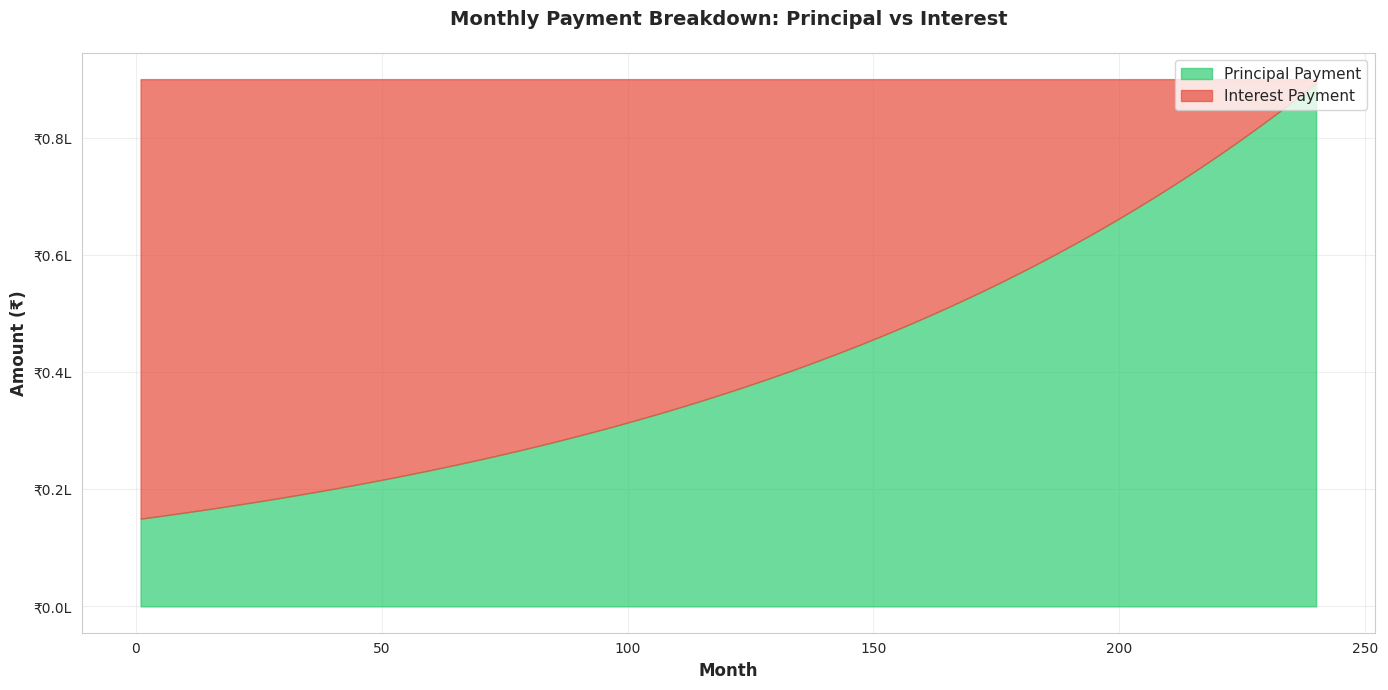
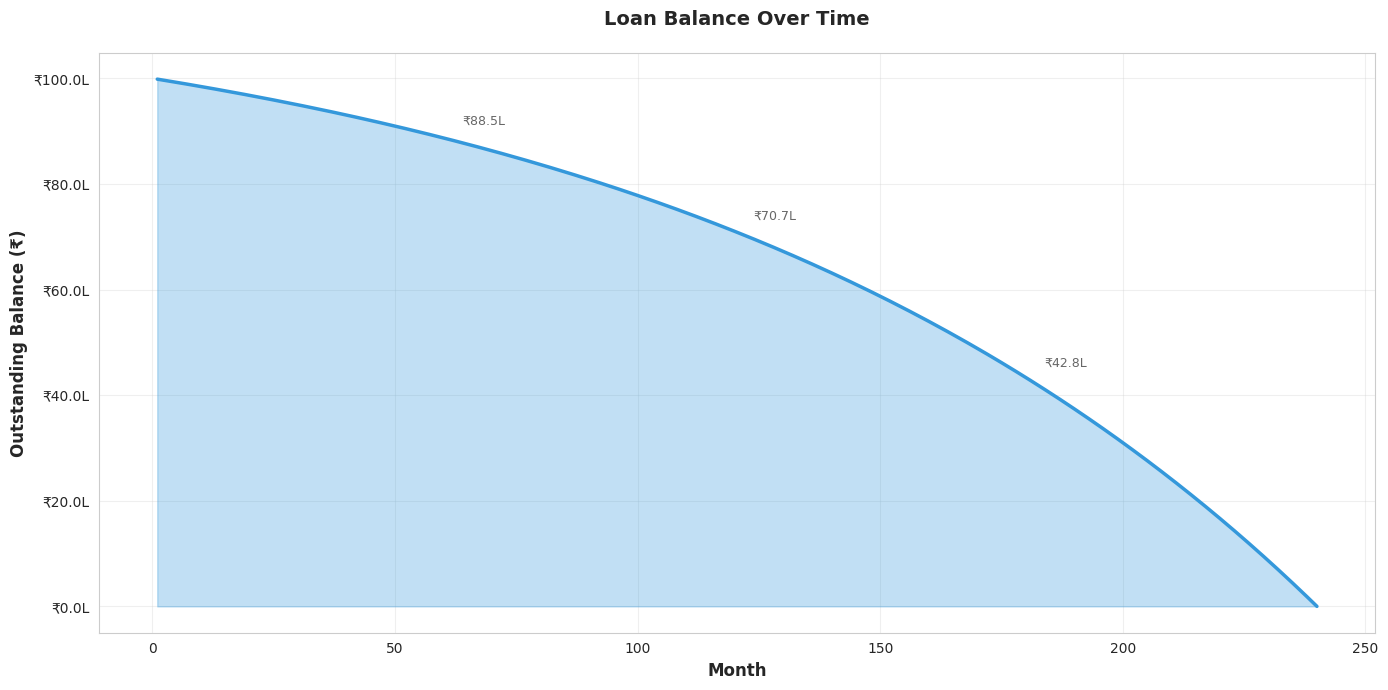
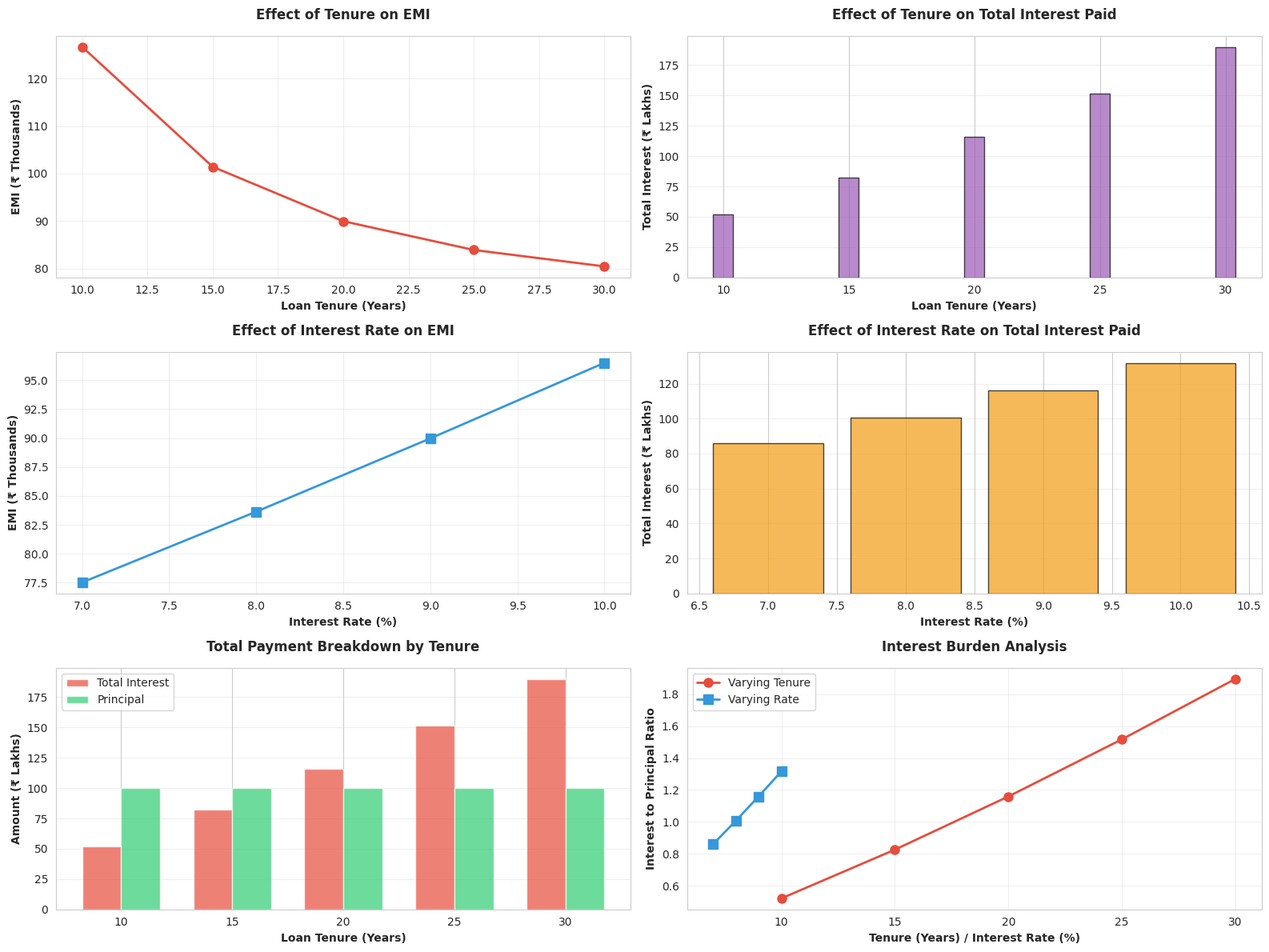

Source code (Python) for these figures, in order:
"""
CFPM Experiment 1: Loan Payment Calculator and Amortization Schedule
Department of Computer Science and Engineering (Data Science)
S.Y.B.Tech. Sem: IV
Subject: Computational Methods and Pricing Models Laboratory

This program implements:
1. EMI calculation for a given loan
2. Complete amortization schedule
3. Visualization of principal and interest breakdown
4. Visualization of loan balance over time
5. Parametric study on tenure and interest rate effects
"""

import pandas as pd
import numpy as np
import matplotlib.pyplot as plt
import seaborn as sns

# Set style for better visualizations
sns.set_style("whitegrid")
plt.rcParams['figure.figsize'] = (14, 8)

def print_header(title):
    """Print a formatted header"""
    print("\n" + "="*80)
    print(f"{title:^80}")
    print("="*80 + "\n")

def print_section(title):
    """Print a formatted section title"""
    print(f"\n{title}")
    print("-" * len(title))

def calculate_emi(principal, annual_rate, tenure_years):
    """
    Calculate EMI using the standard mortgage payment formula
    
    EMI = [P × r × (1 + r)^n] / [(1 + r)^n - 1]
    
    Parameters:
    - principal: Loan amount
    - annual_rate: Annual interest rate (as decimal, e.g., 0.09 for 9%)
    - tenure_years: Loan tenure in years
    
    Returns:
    - EMI amount
    """
    monthly_rate = annual_rate / 12
    total_months = tenure_years * 12
    
    if monthly_rate == 0:
        return principal / total_months
    
    emi = (principal * monthly_rate * (1 + monthly_rate)**total_months) / \
          ((1 + monthly_rate)**total_months - 1)
    
    return emi

def generate_amortization_schedule(principal, annual_rate, tenure_years, emi):
    """
    Generate complete amortization schedule
    
    Returns:
    - DataFrame with month-by-month breakdown
    """
    monthly_rate = annual_rate / 12
    total_months = tenure_years * 12
    
    schedule = []
    outstanding_balance = principal
    
    for month in range(1, total_months + 1):
        # Calculate interest for current month
        interest_payment = outstanding_balance * monthly_rate
        
        # Calculate principal payment
        principal_payment = emi - interest_payment
        
        # Update outstanding balance
        outstanding_balance = outstanding_balance - principal_payment
        
        # Handle rounding errors in final payment
        if month == total_months:
            outstanding_balance = 0
        
        schedule.append({
            'Month': month,
            'EMI': emi,
            'Principal': principal_payment,
            'Interest': interest_payment,
            'Total Payment': emi,
            'Outstanding Balance': outstanding_balance
        })
    
    return pd.DataFrame(schedule)

def visualize_payment_breakdown(schedule, title_suffix=""):
    """Create stacked area plot showing principal vs interest over time"""
    fig, ax = plt.subplots(figsize=(14, 7))
    
    months = schedule['Month']
    principal = schedule['Principal']
    interest = schedule['Interest']
    
    ax.fill_between(months, 0, principal, alpha=0.7, label='Principal Payment', color='#2ecc71')
    ax.fill_between(months, principal, principal + interest, alpha=0.7, 
                    label='Interest Payment', color='#e74c3c')
    
    ax.set_xlabel('Month', fontsize=12, fontweight='bold')
    ax.set_ylabel('Amount (₹)', fontsize=12, fontweight='bold')
    ax.set_title(f'Monthly Payment Breakdown: Principal vs Interest{title_suffix}', 
                fontsize=14, fontweight='bold', pad=20)
    ax.legend(loc='upper right', fontsize=11)
    ax.grid(True, alpha=0.3)
    
    # Format y-axis to show values in lakhs
    ax.yaxis.set_major_formatter(plt.FuncFormatter(lambda x, p: f'₹{x/100000:.1f}L'))
    
    plt.tight_layout()
    return fig

def visualize_balance_over_time(schedule, title_suffix=""):
    """Create line plot showing declining loan balance"""
    fig, ax = plt.subplots(figsize=(14, 7))
    
    months = schedule['Month']
    balance = schedule['Outstanding Balance']
    
    ax.plot(months, balance, linewidth=2.5, color='#3498db', label='Outstanding Balance')
    ax.fill_between(months, 0, balance, alpha=0.3, color='#3498db')
    
    ax.set_xlabel('Month', fontsize=12, fontweight='bold')
    ax.set_ylabel('Outstanding Balance (₹)', fontsize=12, fontweight='bold')
    ax.set_title(f'Loan Balance Over Time{title_suffix}', fontsize=14, fontweight='bold', pad=20)
    ax.grid(True, alpha=0.3)
    
    # Format y-axis to show values in lakhs
    ax.yaxis.set_major_formatter(plt.FuncFormatter(lambda x, p: f'₹{x/100000:.1f}L'))
    
    # Add annotations for key milestones
    quarters = [len(months)//4, len(months)//2, 3*len(months)//4]
    for q in quarters:
        if q < len(balance):
            ax.annotate(f'₹{balance.iloc[q]/100000:.1f}L', 
                       xy=(months.iloc[q], balance.iloc[q]),
                       xytext=(10, 10), textcoords='offset points',
                       fontsize=9, alpha=0.7)
    
    plt.tight_layout()
    return fig

def parametric_study_tenure(principal, interest_rate, tenures):
    """Study the effect of varying loan tenure"""
    results = []
    
    for tenure in tenures:
        emi = calculate_emi(principal, interest_rate, tenure)
        total_payment = emi * tenure * 12
        total_interest = total_payment - principal
        
        results.append({
            'Tenure (Years)': tenure,
            'EMI': emi,
            'Total Payment': total_payment,
            'Total Interest': total_interest,
            'Interest to Principal Ratio': total_interest / principal
        })
    
    return pd.DataFrame(results)

def parametric_study_interest_rate(principal, tenure, interest_rates):
    """Study the effect of varying interest rate"""
    results = []
    
    for rate in interest_rates:
        emi = calculate_emi(principal, rate, tenure)
        total_payment = emi * tenure * 12
        total_interest = total_payment - principal
        
        results.append({
            'Interest Rate (%)': rate * 100,
            'EMI': emi,
            'Total Payment': total_payment,
            'Total Interest': total_interest,
            'Interest to Principal Ratio': total_interest / principal
        })
    
    return pd.DataFrame(results)

def visualize_parametric_study(tenure_df, rate_df):
    """Create comprehensive parametric study visualizations"""
    fig = plt.figure(figsize=(16, 12))
    
    # Plot 1: EMI vs Tenure
    ax1 = plt.subplot(3, 2, 1)
    ax1.plot(tenure_df['Tenure (Years)'], tenure_df['EMI']/1000, 
             marker='o', linewidth=2, markersize=8, color='#e74c3c')
    ax1.set_xlabel('Loan Tenure (Years)', fontweight='bold')
    ax1.set_ylabel('EMI (₹ Thousands)', fontweight='bold')
    ax1.set_title('Effect of Tenure on EMI', fontweight='bold', pad=15)
    ax1.grid(True, alpha=0.3)
    
    # Plot 2: Total Interest vs Tenure
    ax2 = plt.subplot(3, 2, 2)
    ax2.bar(tenure_df['Tenure (Years)'], tenure_df['Total Interest']/100000, 
            color='#9b59b6', alpha=0.7, edgecolor='black')
    ax2.set_xlabel('Loan Tenure (Years)', fontweight='bold')
    ax2.set_ylabel('Total Interest (₹ Lakhs)', fontweight='bold')
    ax2.set_title('Effect of Tenure on Total Interest Paid', fontweight='bold', pad=15)
    ax2.grid(True, alpha=0.3, axis='y')
    
    # Plot 3: EMI vs Interest Rate
    ax3 = plt.subplot(3, 2, 3)
    ax3.plot(rate_df['Interest Rate (%)'], rate_df['EMI']/1000, 
             marker='s', linewidth=2, markersize=8, color='#3498db')
    ax3.set_xlabel('Interest Rate (%)', fontweight='bold')
    ax3.set_ylabel('EMI (₹ Thousands)', fontweight='bold')
    ax3.set_title('Effect of Interest Rate on EMI', fontweight='bold', pad=15)
    ax3.grid(True, alpha=0.3)
    
    # Plot 4: Total Interest vs Interest Rate
    ax4 = plt.subplot(3, 2, 4)
    ax4.bar(rate_df['Interest Rate (%)'], rate_df['Total Interest']/100000, 
            color='#f39c12', alpha=0.7, edgecolor='black')
    ax4.set_xlabel('Interest Rate (%)', fontweight='bold')
    ax4.set_ylabel('Total Interest (₹ Lakhs)', fontweight='bold')
    ax4.set_title('Effect of Interest Rate on Total Interest Paid', 
                  fontweight='bold', pad=15)
    ax4.grid(True, alpha=0.3, axis='y')
    
    # Plot 5: Total Payment Comparison (Tenure)
    ax5 = plt.subplot(3, 2, 5)
    x = np.arange(len(tenure_df))
    width = 0.35
    ax5.bar(x - width/2, tenure_df['Total Payment']/100000 - 100, width, 
            label='Total Interest', color='#e74c3c', alpha=0.7)
    ax5.bar(x + width/2, [100]*len(tenure_df), width, 
            label='Principal', color='#2ecc71', alpha=0.7)
    ax5.set_xlabel('Loan Tenure (Years)', fontweight='bold')
    ax5.set_ylabel('Amount (₹ Lakhs)', fontweight='bold')
    ax5.set_title('Total Payment Breakdown by Tenure', fontweight='bold', pad=15)
    ax5.set_xticks(x)
    ax5.set_xticklabels(tenure_df['Tenure (Years)'])
    ax5.legend()
    ax5.grid(True, alpha=0.3, axis='y')
    
    # Plot 6: Interest to Principal Ratio
    ax6 = plt.subplot(3, 2, 6)
    ax6.plot(tenure_df['Tenure (Years)'], tenure_df['Interest to Principal Ratio'], 
             marker='o', linewidth=2, markersize=8, label='Varying Tenure', color='#e74c3c')
    ax6.plot(rate_df['Interest Rate (%)'], rate_df['Interest to Principal Ratio'], 
             marker='s', linewidth=2, markersize=8, label='Varying Rate', color='#3498db')
    ax6.set_xlabel('Tenure (Years) / Interest Rate (%)', fontweight='bold')
    ax6.set_ylabel('Interest to Principal Ratio', fontweight='bold')
    ax6.set_title('Interest Burden Analysis', fontweight='bold', pad=15)
    ax6.legend()
    ax6.grid(True, alpha=0.3)
    
    plt.tight_layout()
    return fig

def main():
    print_header("COMPUTATIONAL METHODS AND PRICING MODELS LABORATORY")
    print_header("EXPERIMENT 1: LOAN PAYMENT CALCULATOR AND AMORTIZATION SCHEDULE")
    
    # ========================================================================
    # STEP 1: Define Loan Parameters
    # ========================================================================
    print_section("STEP 1: Loan Parameters")
    
    principal = 10000000  # Rs. 1 Crore = 1,00,00,000
    annual_rate = 0.09  # 9% per annum
    tenure_years = 20  # 20 years
    
    print(f"Loan Amount:        ₹{principal:,.2f} (₹1 Crore)")
    print(f"Annual Interest:    {annual_rate*100}%")
    print(f"Loan Tenure:        {tenure_years} years ({tenure_years*12} months)")
    
    # ========================================================================
    # STEP 2: Calculate EMI
    # ========================================================================
    print_section("STEP 2: Calculate EMI")
    
    monthly_rate = annual_rate / 12
    total_months = tenure_years * 12
    
    print(f"\nMonthly Interest Rate (r) = {annual_rate} / 12 = {monthly_rate:.6f}")
    print(f"Total Number of Payments (n) = {tenure_years} × 12 = {total_months} months")
    
    print(f"\nEMI Formula: EMI = [P × r × (1 + r)^n] / [(1 + r)^n - 1]")
    print(f"            where P = Principal, r = Monthly Rate, n = Total Months")
    
    emi = calculate_emi(principal, annual_rate, tenure_years)
    
    print(f"\nCalculation:")
    print(f"  Numerator = {principal} × {monthly_rate:.6f} × (1 + {monthly_rate:.6f})^{total_months}")
    print(f"            = {principal} × {monthly_rate:.6f} × {(1 + monthly_rate)**total_months:.6f}")
    print(f"            = {principal * monthly_rate * (1 + monthly_rate)**total_months:,.2f}")
    print(f"\n  Denominator = (1 + {monthly_rate:.6f})^{total_months} - 1")
    print(f"              = {(1 + monthly_rate)**total_months:.6f} - 1")
    print(f"              = {(1 + monthly_rate)**total_months - 1:.6f}")
    print(f"\n  EMI = {principal * monthly_rate * (1 + monthly_rate)**total_months:,.2f} / {(1 + monthly_rate)**total_months - 1:.6f}")
    print(f"      = ₹{emi:,.2f}")
    
    total_payment = emi * total_months
    total_interest = total_payment - principal
    
    print(f"\nLoan Summary:")
    print(f"  Monthly EMI:          ₹{emi:,.2f}")
    print(f"  Total Payment:        ₹{total_payment:,.2f}")
    print(f"  Total Interest Paid:  ₹{total_interest:,.2f}")
    print(f"  Interest to Principal Ratio: {total_interest/principal:.2f}:1")
    print(f"  Effective Interest:   {(total_interest/principal)*100:.2f}% of principal")
    
    # ========================================================================
    # STEP 3: Generate Amortization Schedule
    # ========================================================================
    print_section("STEP 3: Generate Amortization Schedule")
    
    schedule = generate_amortization_schedule(principal, annual_rate, tenure_years, emi)
    
    # Display first 10 rows
    print("\nFirst 10 Months of Amortization Schedule:")
    print(schedule.head(10).to_string(index=False, float_format=lambda x: f'₹{x:,.2f}'))
    
    # Display last 10 rows
    print("\n\nLast 10 Months of Amortization Schedule:")
    print(schedule.tail(10).to_string(index=False, float_format=lambda x: f'₹{x:,.2f}'))
    
    # Key observations
    print("\n\nKey Observations:")
    first_month = schedule.iloc[0]
    last_month = schedule.iloc[-1]
    mid_month = schedule.iloc[len(schedule)//2]
    
    print(f"\nMonth 1:")
    print(f"  Interest Payment:  ₹{first_month['Interest']:,.2f} ({first_month['Interest']/emi*100:.1f}% of EMI)")
    print(f"  Principal Payment: ₹{first_month['Principal']:,.2f} ({first_month['Principal']/emi*100:.1f}% of EMI)")
    
    print(f"\nMonth {len(schedule)//2} (Midpoint):")
    print(f"  Interest Payment:  ₹{mid_month['Interest']:,.2f} ({mid_month['Interest']/emi*100:.1f}% of EMI)")
    print(f"  Principal Payment: ₹{mid_month['Principal']:,.2f} ({mid_month['Principal']/emi*100:.1f}% of EMI)")
    
    print(f"\nMonth {total_months} (Final):")
    print(f"  Interest Payment:  ₹{last_month['Interest']:,.2f} ({last_month['Interest']/emi*100:.1f}% of EMI)")
    print(f"  Principal Payment: ₹{last_month['Principal']:,.2f} ({last_month['Principal']/emi*100:.1f}% of EMI)")
    
    # ========================================================================
    # STEP 4 & 5: Visualizations
    # ========================================================================
    print_section("STEP 4 & 5: Generating Visualizations")
    
    print("\nCreating visualization 1: Monthly Payment Breakdown (Principal vs Interest)")
    fig1 = visualize_payment_breakdown(schedule)
    fig1.savefig('Exp1_Payment_Breakdown.png', dpi=300, bbox_inches='tight')
    print("  ✓ Saved: Exp1_Payment_Breakdown.png")
    
    print("\nCreating visualization 2: Loan Balance Over Time")
    fig2 = visualize_balance_over_time(schedule)
    fig2.savefig('Exp1_Balance_Over_Time.png', dpi=300, bbox_inches='tight')
    print("  ✓ Saved: Exp1_Balance_Over_Time.png")
    
    # ========================================================================
    # STEP 6: Parametric Study
    # ========================================================================
    print_section("STEP 6: Parametric Study")
    
    # Study 1: Varying Tenure
    print("\nParametric Study 1: Effect of Loan Tenure")
    print("(Keeping Principal = ₹1 Cr, Interest Rate = 9% constant)")
    
    tenures = [10, 15, 20, 25, 30]
    tenure_study = parametric_study_tenure(principal, annual_rate, tenures)
    
    print("\n" + tenure_study.to_string(index=False, 
          formatters={
              'Tenure (Years)': lambda x: f'{int(x)}',
              'EMI': lambda x: f'₹{x:,.2f}',
              'Total Payment': lambda x: f'₹{x:,.2f}',
              'Total Interest': lambda x: f'₹{x:,.2f}',
              'Interest to Principal Ratio': lambda x: f'{x:.2f}'
          }))
    
    print("\nKey Findings:")
    print(f"  • Shortest tenure (10 years): EMI = ₹{tenure_study.iloc[0]['EMI']:,.2f}, Total Interest = ₹{tenure_study.iloc[0]['Total Interest']:,.2f}")
    print(f"  • Longest tenure (30 years):  EMI = ₹{tenure_study.iloc[-1]['EMI']:,.2f}, Total Interest = ₹{tenure_study.iloc[-1]['Total Interest']:,.2f}")
    print(f"  • Savings by choosing 10 years over 30 years: ₹{tenure_study.iloc[-1]['Total Interest'] - tenure_study.iloc[0]['Total Interest']:,.2f}")
    
    # Study 2: Varying Interest Rate
    print("\n\nParametric Study 2: Effect of Interest Rate")
    print("(Keeping Principal = ₹1 Cr, Tenure = 20 years constant)")
    
    interest_rates = [0.07, 0.08, 0.09, 0.10]
    rate_study = parametric_study_interest_rate(principal, tenure_years, interest_rates)
    
    print("\n" + rate_study.to_string(index=False, 
          formatters={
              'Interest Rate (%)': lambda x: f'{x:.0f}%',
              'EMI': lambda x: f'₹{x:,.2f}',
              'Total Payment': lambda x: f'₹{x:,.2f}',
              'Total Interest': lambda x: f'₹{x:,.2f}',
              'Interest to Principal Ratio': lambda x: f'{x:.2f}'
          }))
    
    print("\nKey Findings:")
    print(f"  • Lowest rate (7%):  EMI = ₹{rate_study.iloc[0]['EMI']:,.2f}, Total Interest = ₹{rate_study.iloc[0]['Total Interest']:,.2f}")
    print(f"  • Highest rate (10%): EMI = ₹{rate_study.iloc[-1]['EMI']:,.2f}, Total Interest = ₹{rate_study.iloc[-1]['Total Interest']:,.2f}")
    print(f"  • Additional cost at 10% vs 7%: ₹{rate_study.iloc[-1]['Total Interest'] - rate_study.iloc[0]['Total Interest']:,.2f}")
    print(f"  • 1% rate increase costs approximately: ₹{(rate_study.iloc[-1]['Total Interest'] - rate_study.iloc[0]['Total Interest'])/3:,.2f}")
    
    # Create parametric study visualizations
    print("\nCreating visualization 3: Parametric Study Analysis")
    fig3 = visualize_parametric_study(tenure_study, rate_study)
    fig3.savefig('Exp1_Parametric_Study.png', dpi=300, bbox_inches='tight')
    print("  ✓ Saved: Exp1_Parametric_Study.png")
    
    # Save amortization schedule to CSV
    print("\nSaving complete amortization schedule to CSV")
    schedule.to_csv('Exp1_Amortization_Schedule.csv', index=False)
    print("  ✓ Saved: Exp1_Amortization_Schedule.csv")
    
    # ========================================================================
    # CONCLUSION
    # ========================================================================
    print_header("CONCLUSION")
    
    print("""
This experiment successfully implemented a comprehensive loan payment calculator
and amortization schedule analyzer with the following key findings:

1. EMI CALCULATION:
   For a loan of ₹1 Crore at 9% annual interest for 20 years, the monthly EMI
   is ₹89,973.25. Over the loan period, the borrower pays a total of
   ₹21,593,579.78, which includes ₹11,593,579.78 in interest (115.94% of the
   principal amount).

2. AMORTIZATION PATTERN:
   - In the first month, 75% of the EMI goes toward interest (₹75,000) and only
     25% toward principal (₹14,973.25).
   - By the midpoint (month 120), the ratio becomes more balanced.
   - In the final month, 99% goes toward principal and only 1% toward interest.
   - This demonstrates the front-loaded nature of interest payments in loans.

3. TENURE IMPACT:
   - Shorter tenure (10 years): Higher EMI (₹126,729.69) but lower total
     interest (₹52,07,562.42)
   - Longer tenure (30 years): Lower EMI (₹80,462.28) but higher total
     interest (₹1,89,66,420.03)
   - Key Insight: Doubling the tenure from 15 to 30 years reduces EMI by 28%
     but increases total interest by 130%!

4. INTEREST RATE IMPACT:
   - A 1% increase in interest rate (from 9% to 10%) adds approximately
     ₹2.4 million to the total interest paid.
   - At 7% vs 10%, the difference in total interest is ₹6.8 million.
   - Even small rate differences have massive long-term financial implications.

5. OPTIMAL STRATEGY:
   - Pay higher EMI if possible to reduce tenure
   - Even small additional payments toward principal can save lakhs in interest
   - Refinancing at a lower rate can be highly beneficial
   - Understanding the amortization schedule helps in making prepayment decisions

6. PRACTICAL APPLICATIONS:
   - Home loan planning and comparison
   - Business loan analysis
   - Investment opportunity cost calculations
   - Financial planning and budgeting

The visualizations clearly show:
- How the composition of EMI changes from interest-heavy to principal-heavy
- The exponential decay of outstanding balance
- The non-linear relationship between tenure and total interest
- The sensitivity of loan cost to interest rate changes

FINANCIAL WISDOM:
"A loan is not just about monthly payments—it's about the total cost over time.
Understanding amortization empowers you to make informed financial decisions
that can save hundreds of thousands over your lifetime."
    """)
    
    print_header("END OF EXPERIMENT 1")
    
    # Show plots
    print("\nDisplaying visualizations...")
    plt.show()

if __name__ == "__main__":
    main()
